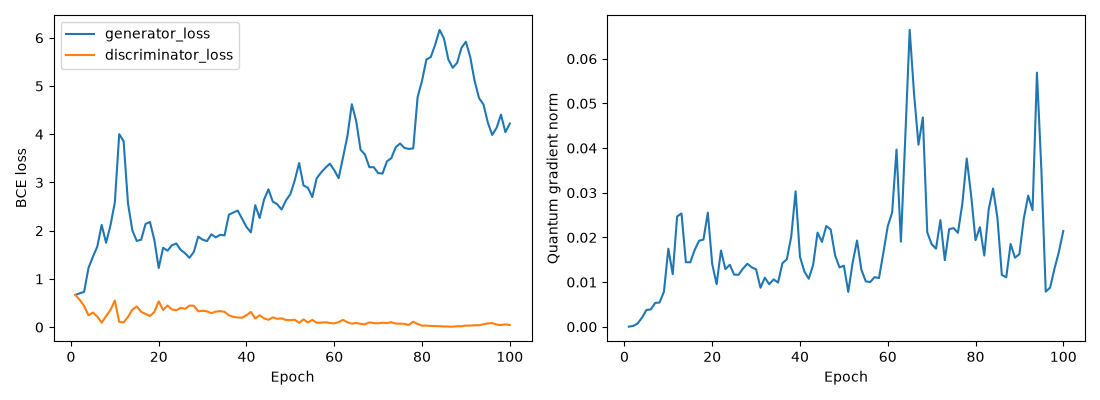

The file beside this chart, header and first rows:
epoch, generator_loss, discriminator_loss, quantum_gradient_norm
1, 0.6681, 0.669, 2.8866617074217697e-05
2, 0.7019, 0.5673, 0.0001928
3, 0.731, 0.4386, 0.0007386
4, 1.228, 0.2447, 0.002044
5, 1.458, 0.303, 0.003756
6, 1.669, 0.2189, 0.003885
7, 2.12, 0.09437, 0.005338
8, 1.751, 0.2268, 0.005433
9, 2.108, 0.3565, 0.007872
10, 2.585, 0.5493, 0.01747
11, 4.002, 0.1093, 0.01177
12, 3.857, 0.0979, 0.0247
13, 2.565, 0.212, 0.02537
14, 2.003, 0.3627, 0.01445
15, 1.788, 0.4307, 0.01444
16, 1.814, 0.3193, 0.01719
17, 2.139, 0.2735, 0.01926
18, 2.181, 0.231, 0.01951
19, 1.81, 0.3131, 0.02555
20, 1.226, 0.5358, 0.01403
21, 1.647, 0.3556, 0.009536
22, 1.585, 0.4495, 0.01707
23, 1.698, 0.3666, 0.01291
24, 1.736, 0.3504, 0.01387
25, 1.602, 0.4006, 0.01168
26, 1.533, 0.3785, 0.01163
27, 1.438, 0.4474, 0.01302
28, 1.559, 0.4444, 0.01411
29, 1.877, 0.3296, 0.01332
30, 1.815, 0.3395, 0.01285
31, 1.784, 0.328, 0.008741
32, 1.926, 0.2889, 0.01099
33, 1.862, 0.3227, 0.009523
34, 1.915, 0.3319, 0.01062
35, 1.902, 0.3173, 0.009886
36, 2.333, 0.2466, 0.01423
37, 2.377, 0.2138, 0.0151
38, 2.417, 0.2005, 0.02014
39, 2.25, 0.1954, 0.03031
40, 2.078, 0.2468, 0.01567
41, 1.965, 0.3152, 0.01238
42, 2.53, 0.18, 0.01075
43, 2.263, 0.2474, 0.01388
44, 2.644, 0.1841, 0.02107
45, 2.859, 0.1524, 0.019
46, 2.602, 0.203, 0.02256
47, 2.55, 0.1731, 0.02177
48, 2.439, 0.182, 0.01602
49, 2.629, 0.1483, 0.0133
50, 2.757, 0.145, 0.01368
51, 3.045, 0.1537, 0.007804
52, 3.403, 0.0908, 0.01435
53, 2.939, 0.1608, 0.01931
54, 2.89, 0.09719, 0.01274
55, 2.697, 0.1513, 0.01016
56, 3.088, 0.09296, 0.01002
57, 3.207, 0.09283, 0.01112
58, 3.306, 0.102, 0.0109
59, 3.391, 0.08636, 0.01654
60, 3.255, 0.07587, 0.02251
... 40 more rows
